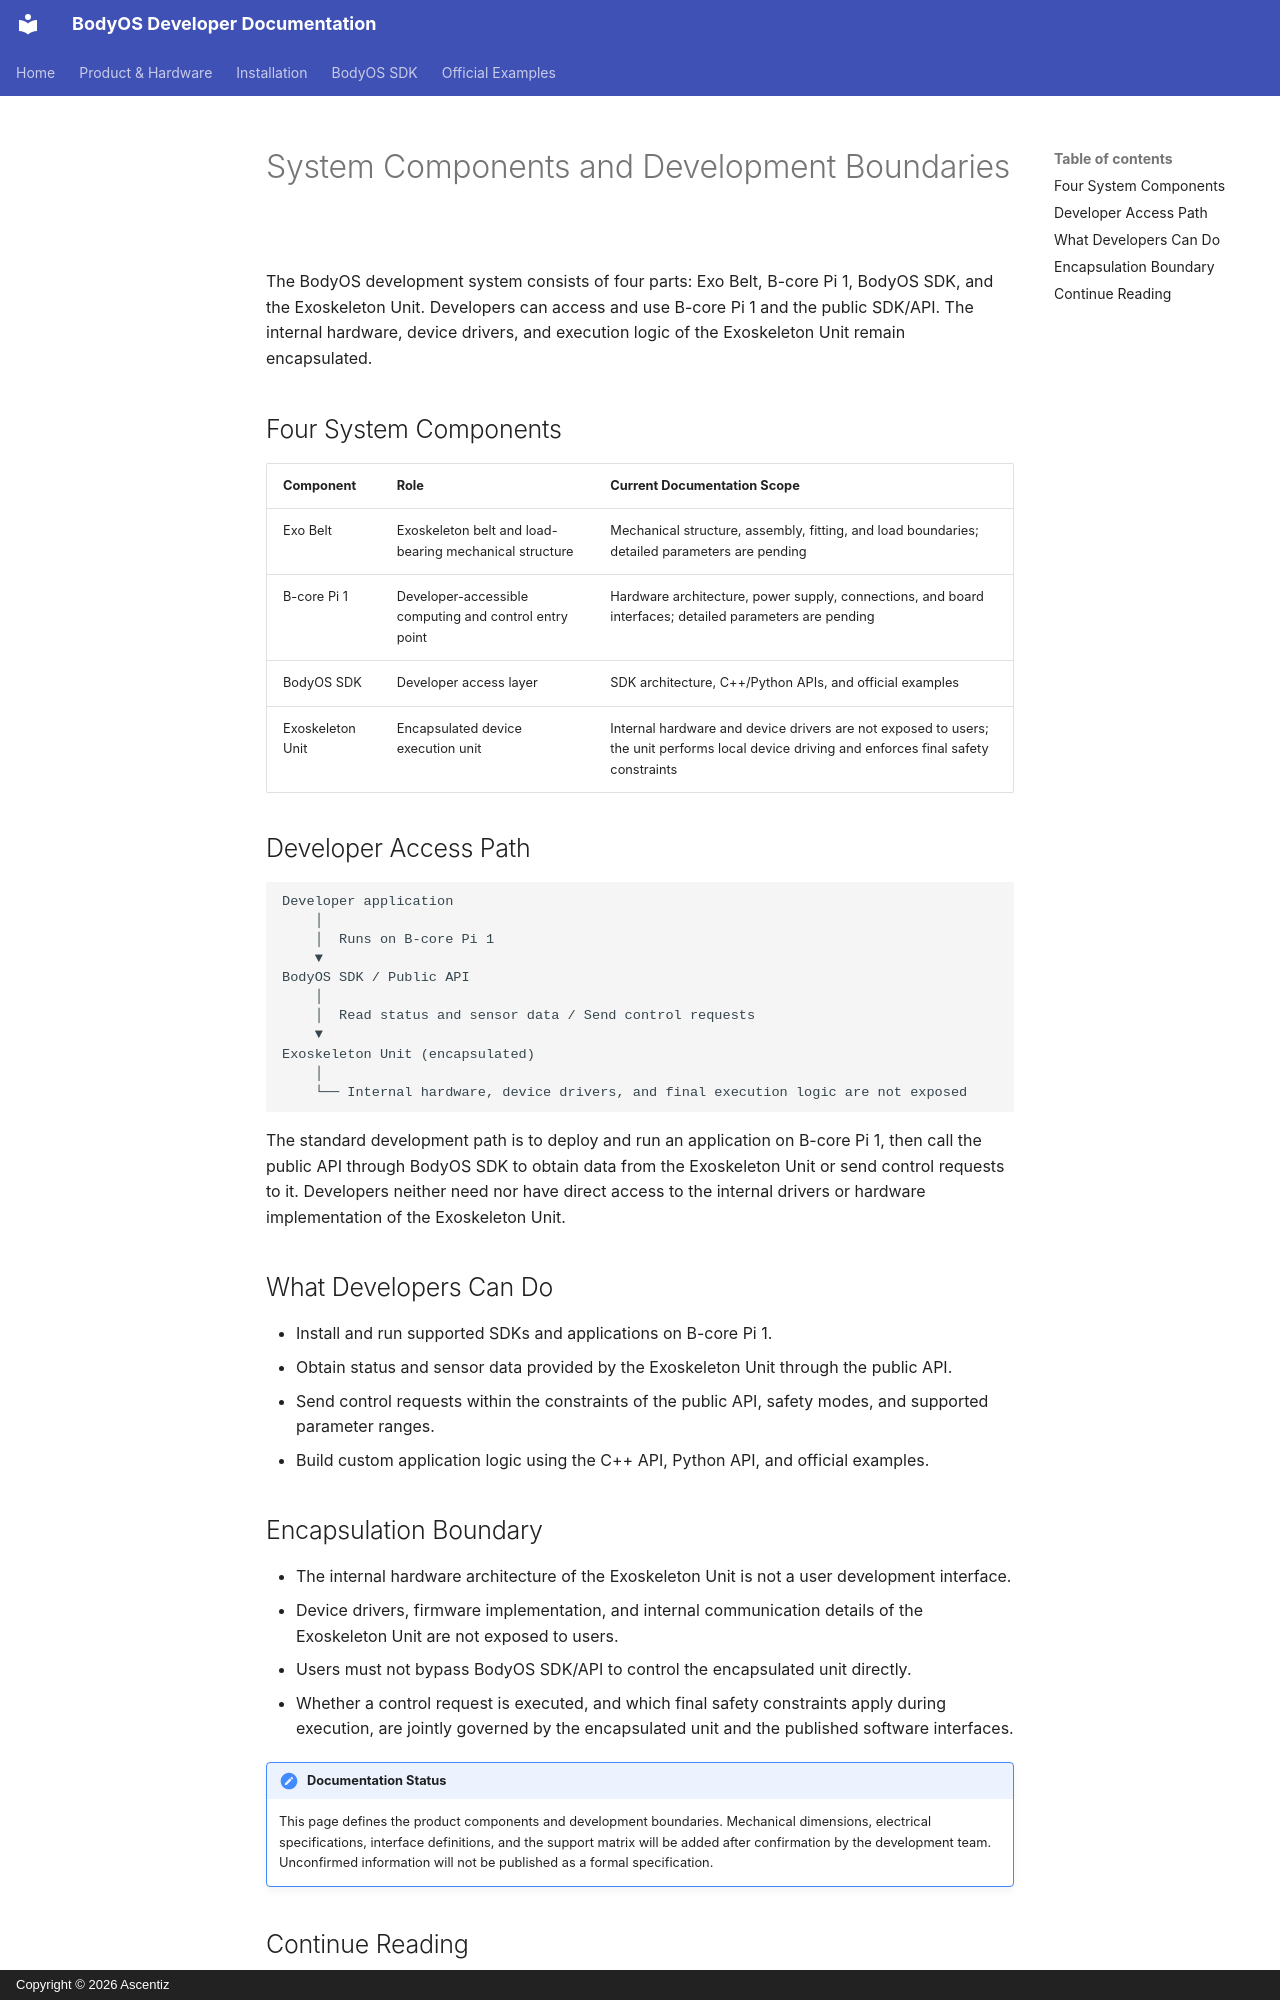

repository: ascentiz/bodyos-docs · page: product/overview.en/index.html · generator: mkdocs · copyright: Copyright © 2026 Ascentiz

# System Components and Development Boundaries

The BodyOS development system consists of four parts: Exo Belt, B-core Pi 1, BodyOS SDK, and the Exoskeleton Unit. Developers can access and use B-core Pi 1 and the public SDK/API. The internal hardware, device drivers, and execution logic of the Exoskeleton Unit remain encapsulated.

## Four System Components

| Component | Role | Current Documentation Scope |
| --- | --- | --- |
| Exo Belt | Exoskeleton belt and load-bearing mechanical structure | Mechanical structure, assembly, fitting, and load boundaries; detailed parameters are pending |
| B-core Pi 1 | Developer-accessible computing and control entry point | Hardware architecture, power supply, connections, and board interfaces; detailed parameters are pending |
| BodyOS SDK | Developer access layer | SDK architecture, C++/Python APIs, and official examples |
| Exoskeleton Unit | Encapsulated device execution unit | Internal hardware and device drivers are not exposed to users; the unit performs local device driving and enforces final safety constraints |

## Developer Access Path

```text
Developer application
    │
    │  Runs on B-core Pi 1
    ▼
BodyOS SDK / Public API
    │
    │  Read status and sensor data / Send control requests
    ▼
Exoskeleton Unit (encapsulated)
    │
    └── Internal hardware, device drivers, and final execution logic are not exposed
```

The standard development path is to deploy and run an application on B-core Pi 1, then call the public API through BodyOS SDK to obtain data from the Exoskeleton Unit or send control requests to it. Developers neither need nor have direct access to the internal drivers or hardware implementation of the Exoskeleton Unit.

## What Developers Can Do

- Install and run supported SDKs and applications on B-core Pi 1.
- Obtain status and sensor data provided by the Exoskeleton Unit through the public API.
- Send control requests within the constraints of the public API, safety modes, and supported parameter ranges.
- Build custom application logic using the C++ API, Python API, and official examples.
